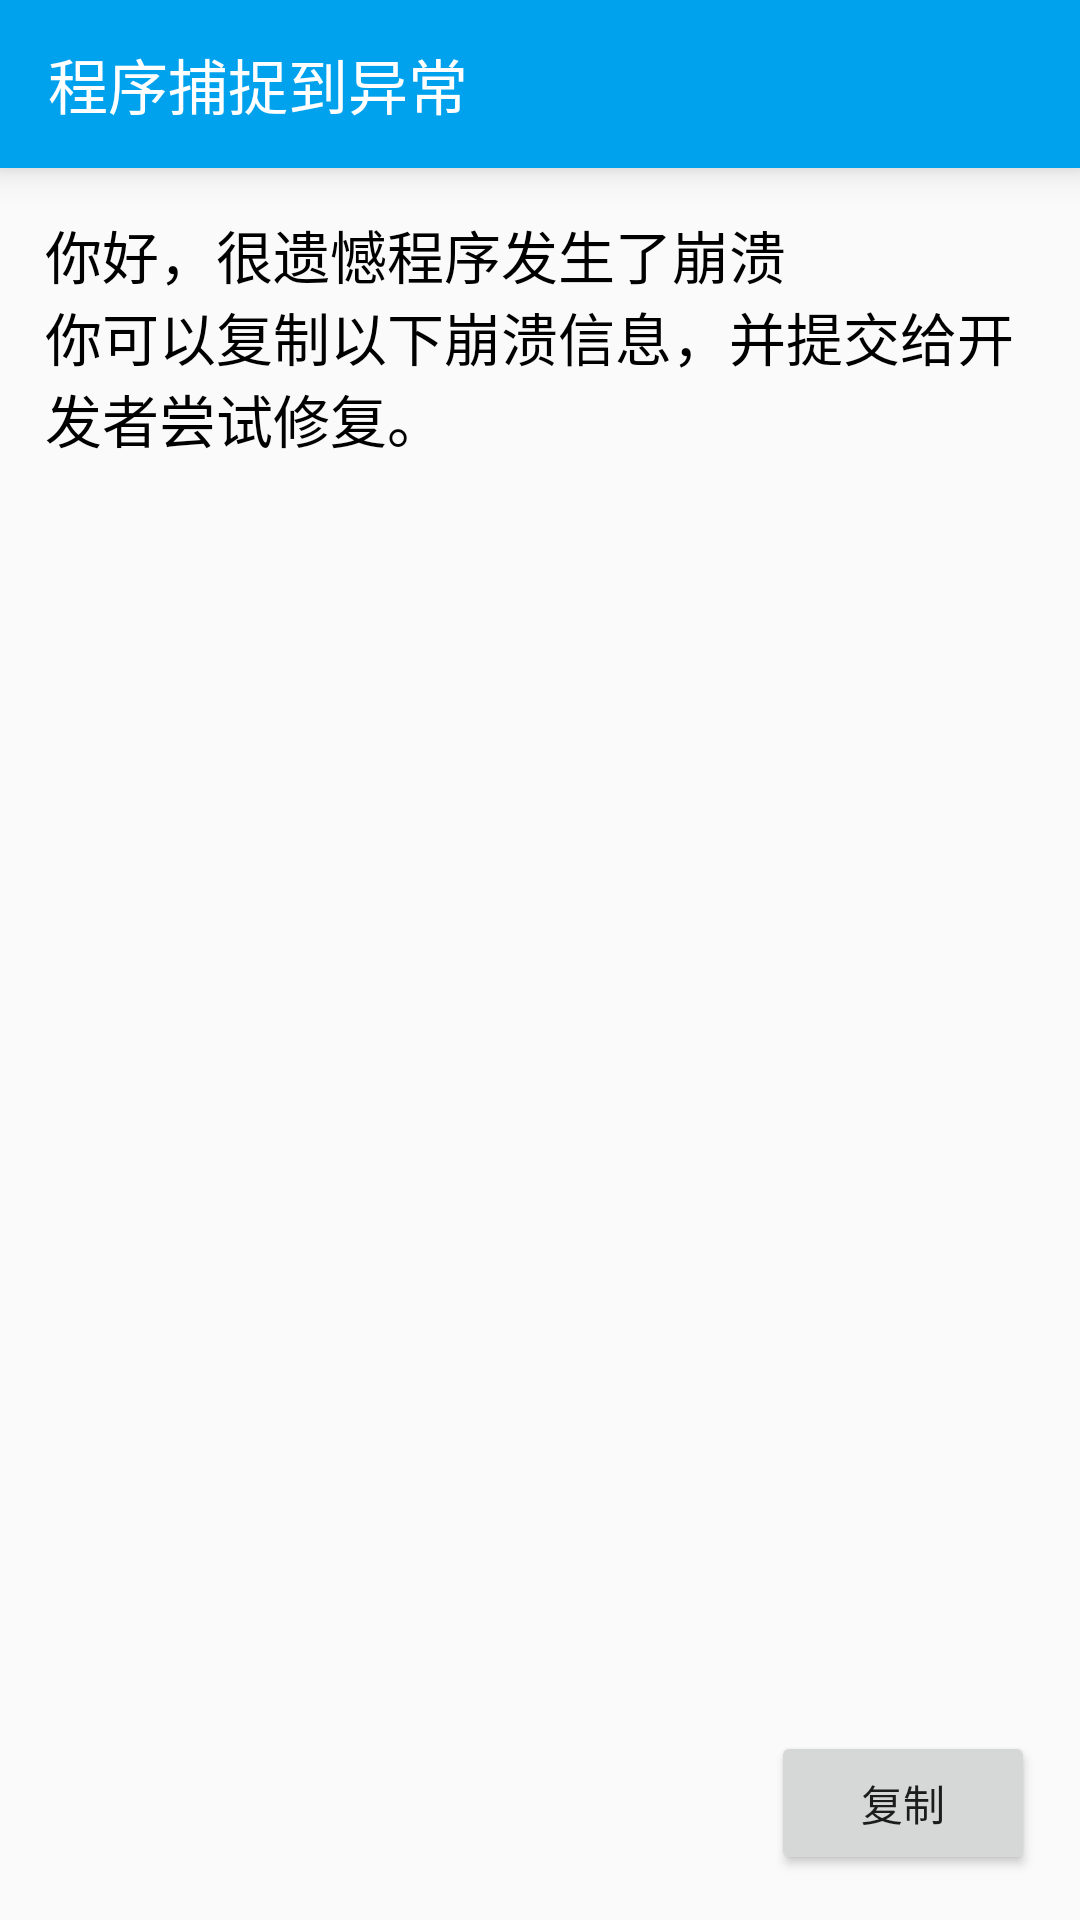

Layout XML and referenced resources for this Android screen:
<!-- AndroidManifest.xml: application theme AppTheme -->
<!-- res/layout/activity_exception.xml -->
<?xml version="1.0" encoding="utf-8"?>
<LinearLayout xmlns:android="http://schemas.android.com/apk/res/android"
    xmlns:app="http://schemas.android.com/apk/res-auto"
    xmlns:tools="http://schemas.android.com/tools"
    android:layout_width="match_parent"
    android:layout_height="match_parent"
    android:orientation="vertical"
    tools:context=".view.activities.ExceptionActivity">

    <android.support.v7.widget.Toolbar
        android:id="@+id/main_toolbar"
        android:layout_width="match_parent"
        android:layout_height="wrap_content"
        android:background="@color/colorPrimary"
        android:elevation="7dp"
        android:theme="@style/ThemeOverlay.AppCompat.Dark.ActionBar"
        app:popupTheme="@style/ThemeOverlay.AppCompat.Light"
        app:title="程序捕捉到异常" />

    <LinearLayout
        android:layout_width="match_parent"
        android:layout_height="match_parent"
        android:orientation="vertical"
        android:padding="15dp">

        <TextView
            android:layout_width="match_parent"
            android:layout_height="wrap_content"
            android:text="@string/exception_info"
            android:textColor="#000000"
            android:textSize="19sp" />

        <ScrollView
            android:layout_width="match_parent"
            android:layout_height="wrap_content"
            android:layout_weight="1"
            android:padding="6dp">

            <TextView
                android:id="@+id/exception_message_text"
                android:layout_width="match_parent"
                android:layout_height="wrap_content"
                android:layout_margin="5dp" />

        </ScrollView>

        <Button
            android:id="@+id/exception_copy_btn"
            android:layout_width="wrap_content"
            android:layout_height="wrap_content"
            android:layout_gravity="end|bottom"
            android:text="复制" />

    </LinearLayout>

</LinearLayout>
<!-- resources referenced by this layout -->
<resources>
  <color name="colorPrimary">#00A2ED</color>
  <string name="exception_info">你好，很遗憾程序发生了崩溃\n你可以复制以下崩溃信息，并提交给开发者尝试修复。</string>
  <style name="AppTheme" parent="Theme.AppCompat.Light.NoActionBar">
          
          <item name="colorPrimary">@color/colorPrimary</item>
          <item name="colorPrimaryDark">@color/colorPrimaryDark</item>
          <item name="colorAccent">@color/colorAccent</item>
      </style>
  <color name="colorPrimaryDark">#0282CA</color>
  <color name="colorAccent">#D81B60</color>
</resources>
